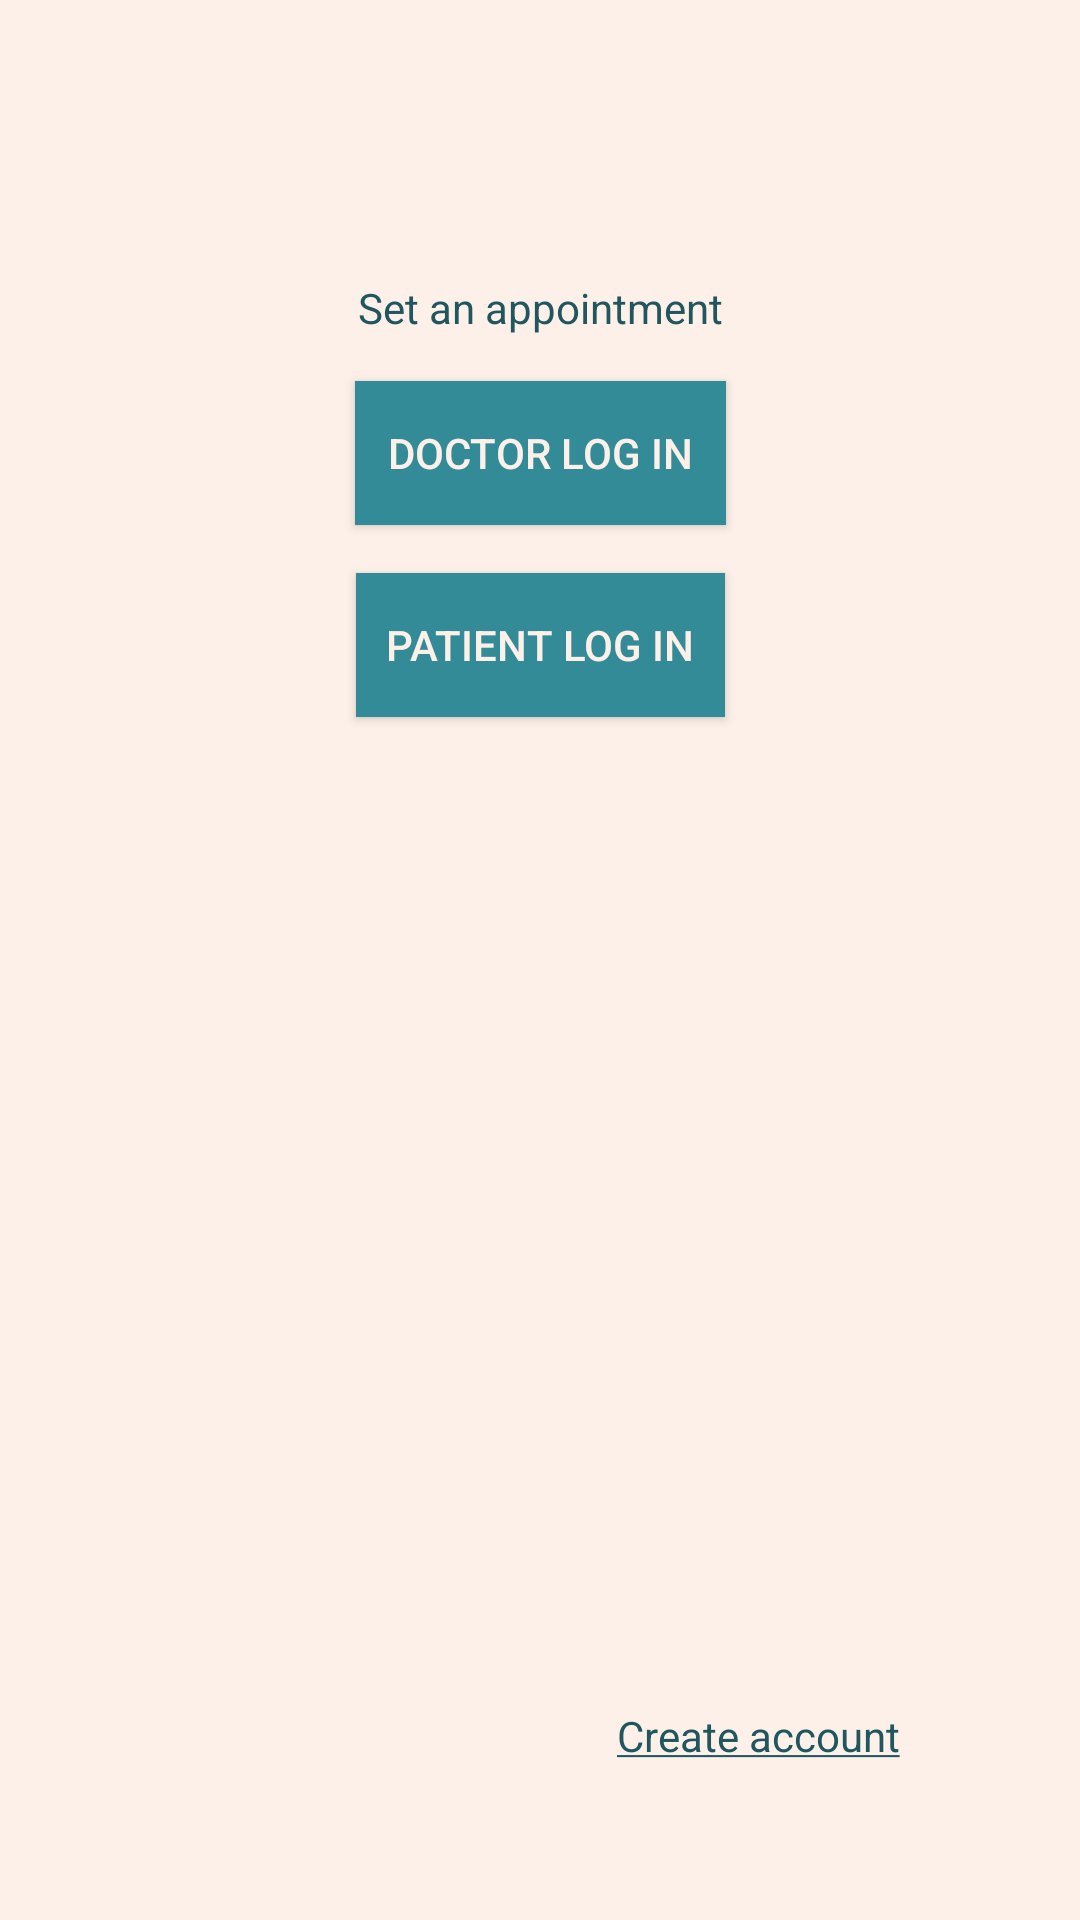

Write the Android layout XML for this screen, with the resource values it uses.
<!-- AndroidManifest.xml: application theme AppTheme -->
<!-- res/layout/first_page_fragment.xml -->
<?xml version="1.0" encoding="utf-8"?>
<androidx.constraintlayout.widget.ConstraintLayout xmlns:android="http://schemas.android.com/apk/res/android"
    android:layout_width="match_parent"
    android:layout_height="match_parent"
    xmlns:app="http://schemas.android.com/apk/res-auto"
    xmlns:tools="http://schemas.android.com/tools"
    tools:context=".firstPageAndLogIn.FirstPageFragment">

    <TextView
        android:id="@+id/welcomeText"
        android:layout_width="wrap_content"
        android:layout_height="wrap_content"
        android:text="@string/welcome"
        app:layout_constraintBottom_toBottomOf="parent"
        app:layout_constraintLeft_toLeftOf="parent"
        app:layout_constraintRight_toRightOf="parent"
        app:layout_constraintTop_toTopOf="parent"
        app:layout_constraintVertical_bias="0.15" />



    <Button
        android:id="@+id/doctorLogIn"
        android:onClick="openLogInActivity"
        android:layout_width="wrap_content"
        android:layout_height="wrap_content"
        android:layout_marginTop="15dp"
        android:text="@string/doctorLogIn"
        app:layout_constraintEnd_toEndOf="parent"
        app:layout_constraintStart_toStartOf="parent"
        app:layout_constraintTop_toBottomOf="@+id/welcomeText"
        style="@style/ButtonTheme"
        android:padding="11dp"/>

    <Button
        android:id="@+id/patientLogIn"
        style="@style/ButtonTheme"
        android:layout_width="wrap_content"
        android:layout_height="wrap_content"
        android:layout_marginTop="16dp"
        android:onClick="openLogInActivity"
        android:padding="10dp"
        android:text="@string/patientLogIn"
        app:layout_constraintEnd_toEndOf="parent"
        app:layout_constraintStart_toStartOf="parent"
        app:layout_constraintTop_toBottomOf="@+id/doctorLogIn" />

    <TextView
        android:id="@+id/createAccount"
        android:onClick="openCreateAccountActivity"
        android:layout_width="wrap_content"
        android:layout_height="wrap_content"
        android:layout_marginEnd="60dp"
        android:layout_marginBottom="52dp"
        android:text="@string/createAccountUnderlined"
        app:layout_constraintBottom_toBottomOf="parent"
        app:layout_constraintEnd_toEndOf="parent"
        />

</androidx.constraintlayout.widget.ConstraintLayout>
<!-- resources referenced by this layout -->
<resources>
  <string name="createAccountUnderlined"><u>Create account</u></string>
  <string name="doctorLogIn">Doctor log in</string>
  <string name="patientLogIn">Patient log in</string>
  <string name="welcome">Set an appointment</string>
  <style name="ButtonTheme">
          <item name="android:background">@color/colorPrimary</item>
          <item name="android:textColor">@color/background</item>
      </style>
  <style name="AppTheme" parent="Theme.AppCompat.Light.NoActionBar">
          
          <item name="colorPrimary">@color/colorPrimary</item>
          <item name="colorPrimaryDark">@color/colorPrimaryDark</item>
          <item name="colorAccent">@color/colorAccent</item>
          <item name="android:windowBackground">@color/background</item>
          <item name="android:textColor">@color/colorPrimaryDark</item>
          <item name="android:textColorHint">@color/hintColor</item>
          <item name="android:navigationBarColor">@color/colorPrimaryDark</item>
  
      </style>
  <color name="colorPrimary">#348b98</color>
  <color name="background">#FDF0E9</color>
  <color name="colorPrimaryDark">#20565E</color>
  <color name="colorAccent">#009900</color>
  <color name="hintColor">#41adbe</color>
</resources>
